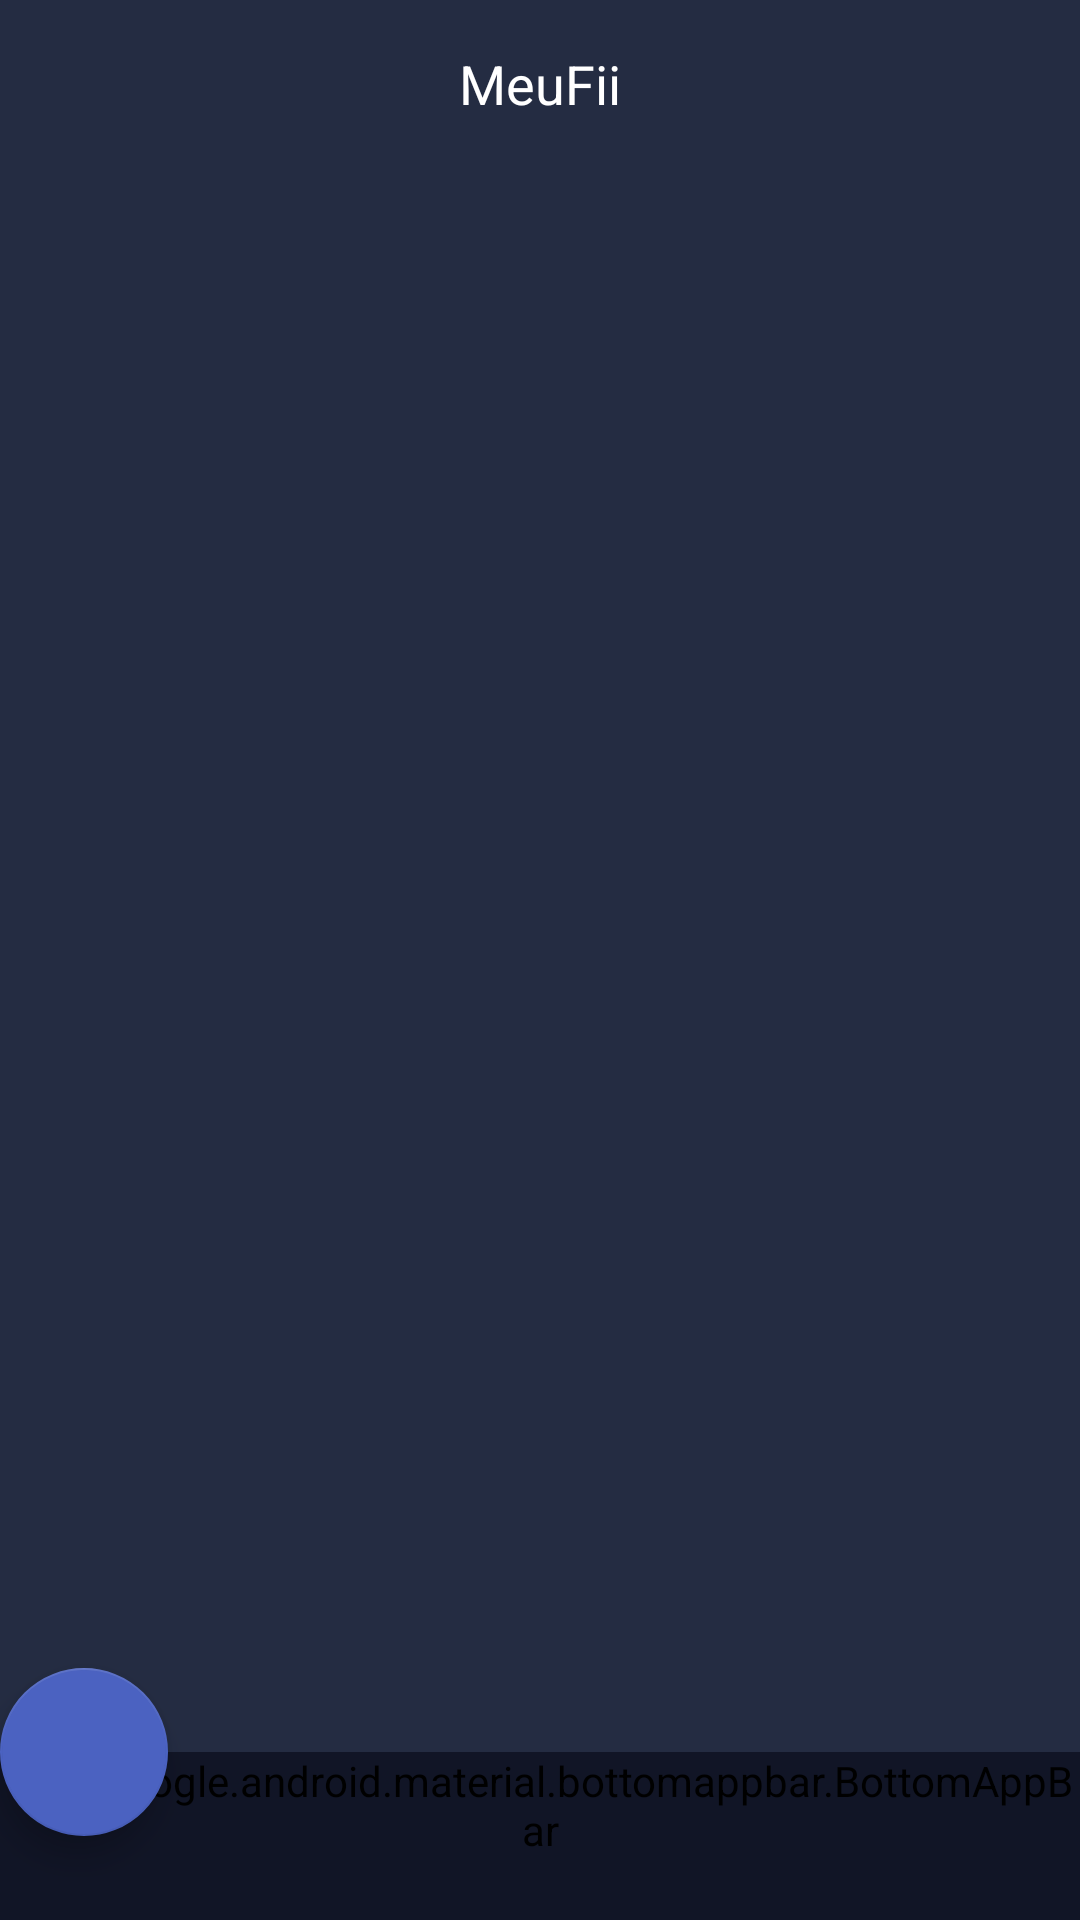

Write the Android layout XML for this screen, with the resource values it uses.
<!-- AndroidManifest.xml: application theme AppTheme -->
<!-- res/layout/activity_main.xml -->
<?xml version="1.0" encoding="utf-8"?>
<androidx.coordinatorlayout.widget.CoordinatorLayout
        xmlns:android="http://schemas.android.com/apk/res/android"
        xmlns:tools="http://schemas.android.com/tools"
        xmlns:app="http://schemas.android.com/apk/res-auto"
        android:layout_width="match_parent"
        android:layout_height="match_parent"
        tools:context=".views.activity.HomeActivity"
        android:background="#242c42"
        android:orientation="vertical">

    <androidx.constraintlayout.widget.ConstraintLayout
            android:layout_width="match_parent"
            android:layout_height="match_parent">

    <include
            android:id="@+id/toolbar"
        layout="@layout/toolbar" />

    <androidx.recyclerview.widget.RecyclerView
            android:layout_marginTop="8dp"
            android:paddingStart="16dp"
            android:paddingEnd="8dp"
            android:clipToPadding="false"
            android:layout_width="0dp"
            android:layout_height="0dp"
            app:layout_constraintEnd_toEndOf="parent"
            app:layout_constraintStart_toStartOf="parent"
            android:id="@+id/rv_ativos"
            tools:listitem="@layout/item_ativo"
            app:layout_constraintTop_toBottomOf="@+id/toolbar"
            tools:itemCount="4"
            app:layout_constraintBottom_toBottomOf="parent"/>

    </androidx.constraintlayout.widget.ConstraintLayout>

    <com.google.android.material.floatingactionbutton.FloatingActionButton
            android:id="@+id/btn_registrar_compra"
            android:layout_width="wrap_content"
            android:layout_height="wrap_content"
            app:layout_anchor="@+id/bottomAppBar"
            app:backgroundTint="#4b62c1"
            android:tint="#ffffff"
            app:srcCompat="@drawable/plus"
            app:layout_constraintEnd_toEndOf="parent"
            app:layout_constraintBottom_toBottomOf="parent"/>

    <com.google.android.material.bottomappbar.BottomAppBar
            android:id="@+id/bottomAppBar"
            style="@style/Widget.MaterialComponents.BottomAppBar"
            android:layout_width="match_parent"
            android:layout_height="wrap_content"
            android:layout_gravity="bottom"
            app:fabCradleMargin="12dp"
            android:backgroundTint="@color/colorPrimaryDark"
            app:fabCradleRoundedCornerRadius="16dp"/>

</androidx.coordinatorlayout.widget.CoordinatorLayout>
<!-- res/layout/toolbar.xml (included above) -->
<?xml version="1.0" encoding="utf-8"?>
<androidx.appcompat.widget.Toolbar
	xmlns:android="http://schemas.android.com/apk/res/android"
	xmlns:app="http://schemas.android.com/apk/res-auto"
	android:layout_width="match_parent"
	android:layout_height="wrap_content"
	app:layout_constraintTop_toTopOf="parent" app:layout_constraintStart_toStartOf="parent"
	app:layout_constraintEnd_toEndOf="parent"
	app:title="@null"
	android:background="@color/colorPrimary"
	android:theme="@style/ToolbarStyle">

	<TextView
			android:id="@+id/toolbar_title"
			android:layout_width="wrap_content" android:layout_height="wrap_content"
			  android:text="@string/app_name"
			  android:textColor="#ffffff"
			  android:textSize="18sp"
			  android:layout_gravity="center"/>
</androidx.appcompat.widget.Toolbar>
<!-- res/layout/item_ativo.xml (included above) -->
<?xml version="1.0" encoding="utf-8"?>
<androidx.constraintlayout.widget.ConstraintLayout
        xmlns:android="http://schemas.android.com/apk/res/android"
        xmlns:tools="http://schemas.android.com/tools"
        xmlns:app="http://schemas.android.com/apk/res-auto"
        android:layout_width="match_parent"
        android:layout_height="wrap_content"
        tools:context=".HomeActivity">

    <TextView
            android:id="@+id/nome"
            android:layout_width="0dp" android:layout_height="16dp"
            app:layout_constraintEnd_toEndOf="parent" android:layout_marginEnd="8dp" android:layout_marginRight="8dp"
            app:layout_constraintStart_toStartOf="parent" android:layout_marginLeft="8dp"
            android:layout_marginStart="8dp" app:layout_constraintTop_toTopOf="parent"/>

    <TextView
            android:id="@+id/codigo"
            android:layout_width="0dp" android:layout_height="wrap_content"
            app:layout_constraintTop_toBottomOf="@+id/nome" app:layout_constraintEnd_toEndOf="@+id/nome"
            app:layout_constraintStart_toStartOf="@+id/nome"/>

</androidx.constraintlayout.widget.ConstraintLayout>
<!-- resources referenced by this layout -->
<resources>
  <color name="colorPrimary">#242c42</color>
  <color name="colorPrimaryDark">#111526</color>
  <string name="app_name">MeuFii</string>
  <style name="ToolbarStyle" parent="Theme.AppCompat.Light.DarkActionBar">
          <item name="android:textColorSecondary">@android:color/white</item>
      </style>
  <style name="AppTheme" parent="Theme.AppCompat.Light.NoActionBar">
          
          <item name="colorPrimary">@color/colorPrimary</item>
          <item name="colorPrimaryDark">@color/colorPrimaryDark</item>
          <item name="colorAccent">@color/colorAccent</item>
          <item name="android:statusBarColor">@color/colorPrimary</item>
      </style>
  <color name="colorAccent">#4b62c1</color>
</resources>
